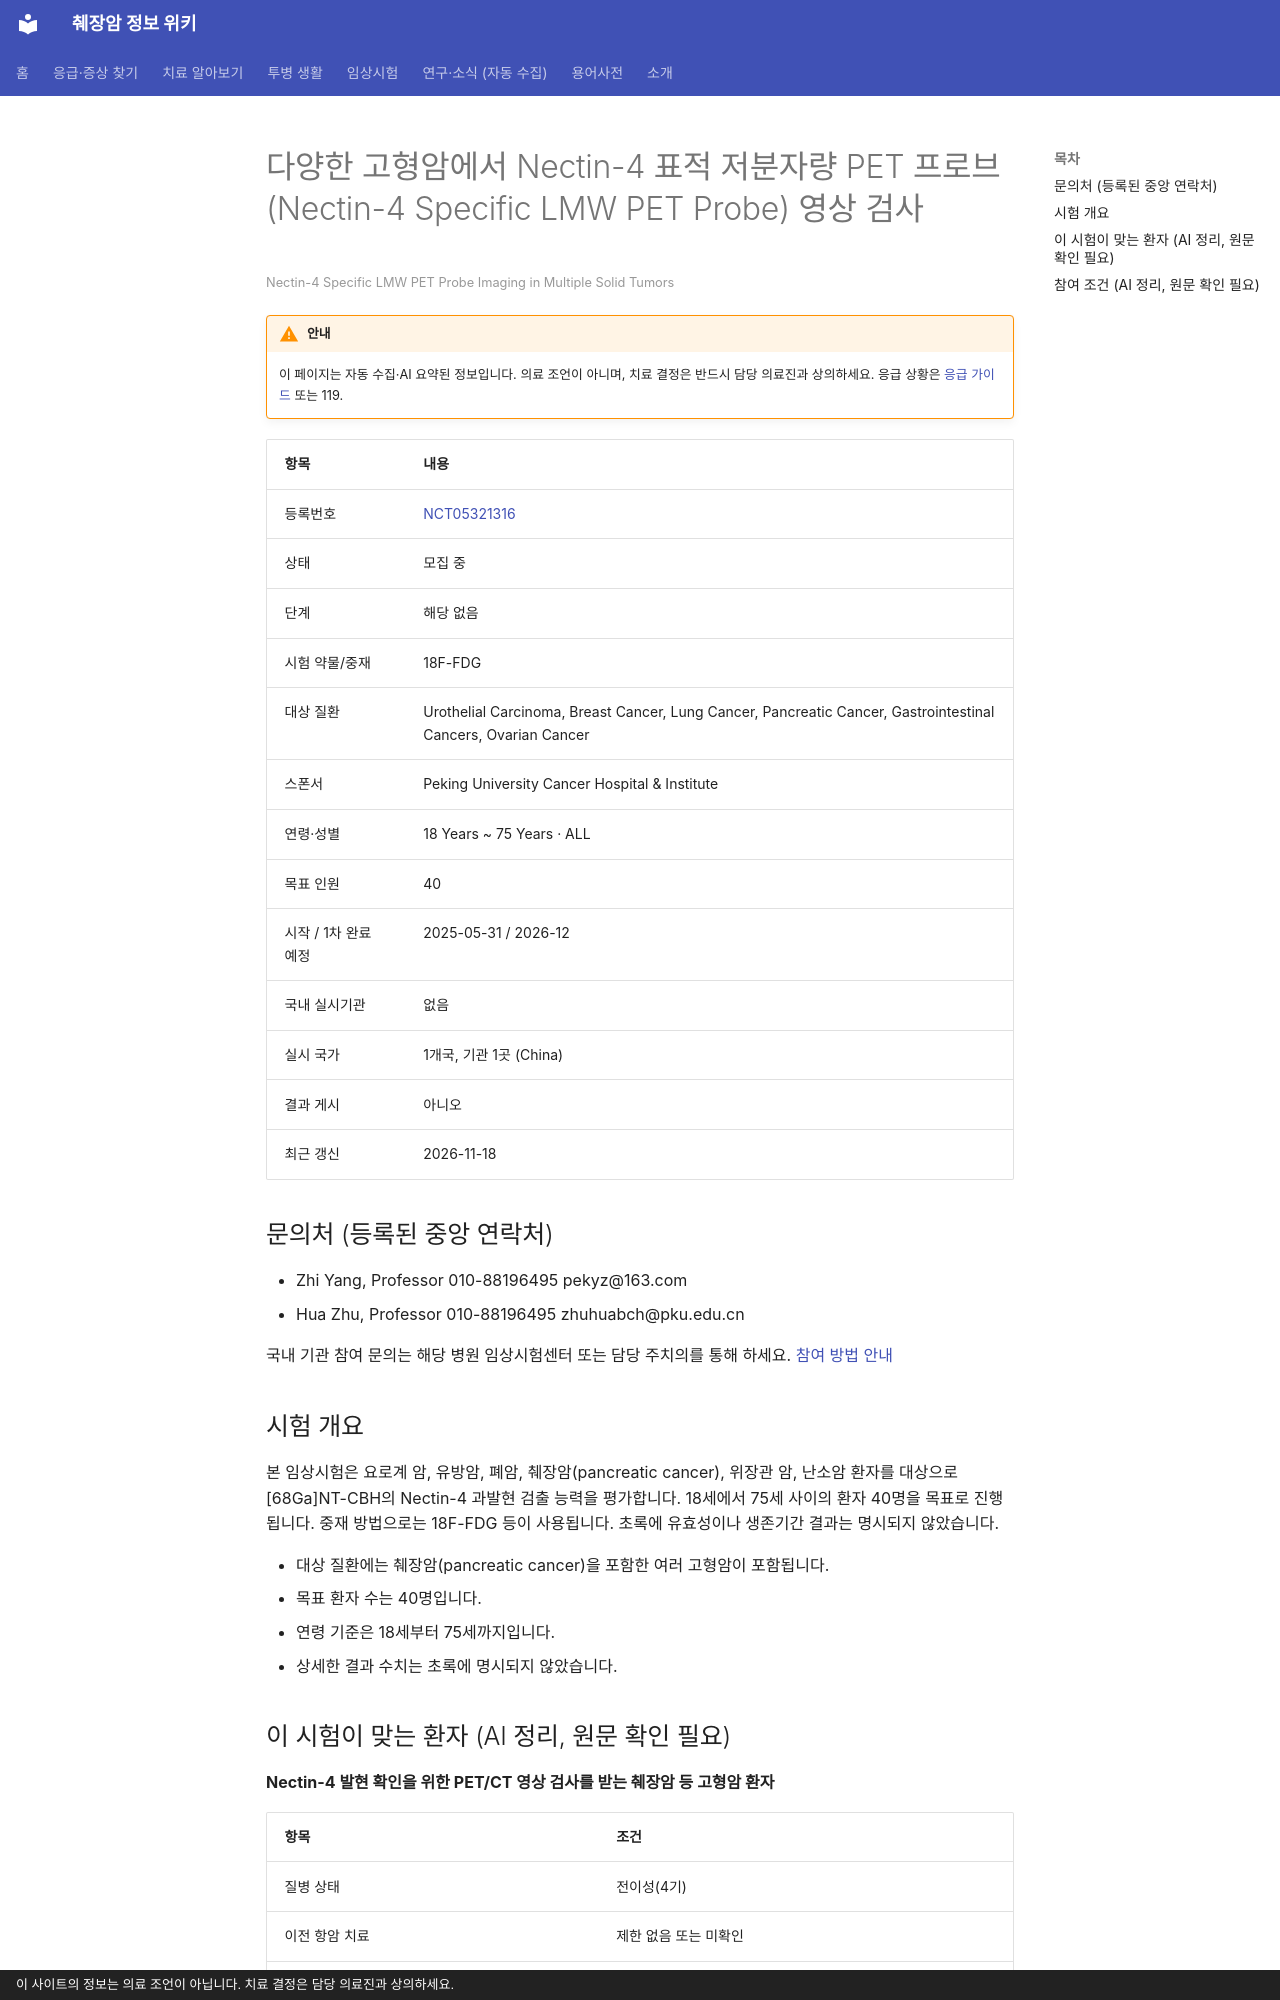

repository: hizorro88-rgb/papersearcher · page: _generated/trials/NCT05321316/index.html · generator: mkdocs · copyright: 이 사이트의 정보는 의료 조언이 아닙니다. 치료 결정은 담당 의료진과 상의하세요.

---
title: "NCT05321316 다양한 고형암에서 Nectin-4 표적 저분자량 PET 프로브(Nectin-4 Specific LMW PE…"
description: "해당 없음 · 모집 중"
comments: true
search:
  boost: 0.4
---

# 다양한 고형암에서 Nectin-4 표적 저분자량 PET 프로브(Nectin-4 Specific LMW PET Probe) 영상 검사

<small>Nectin-4 Specific LMW PET Probe Imaging in Multiple Solid Tumors</small>

!!! warning "안내"
    이 페이지는 자동 수집·AI 요약된 정보입니다. 의료 조언이 아니며, 치료 결정은 반드시 담당 의료진과 상의하세요. 응급 상황은 [응급 가이드](../../guides/emergency/index.md) 또는 119.

| 항목 | 내용 |
|---|---|
| 등록번호 | [NCT05321316](https://clinicaltrials.gov/study/NCT05321316) |
| 상태 | 모집 중 |
| 단계 | 해당 없음 |
| 시험 약물/중재 | 18F-FDG |
| 대상 질환 | Urothelial Carcinoma, Breast Cancer, Lung Cancer, Pancreatic Cancer, Gastrointestinal Cancers, Ovarian Cancer |
| 스폰서 | Peking University Cancer Hospital & Institute |
| 연령·성별 | 18 Years ~ 75 Years · ALL |
| 목표 인원 | 40 |
| 시작 / 1차 완료 예정 | 2025-05-31 / 2026-12 |
| 국내 실시기관 | 없음 |
| 실시 국가 | 1개국, 기관 1곳 (China) |
| 결과 게시 | 아니오 |
| 최근 갱신 | 2026-11-18 |

## 문의처 (등록된 중앙 연락처)

- Zhi Yang, Professor 010-88196495 pekyz@163.com
- Hua Zhu, Professor 010-88196495 zhuhuabch@pku.edu.cn

국내 기관 참여 문의는 해당 병원 임상시험센터 또는 담당 주치의를 통해 하세요. [참여 방법 안내](../../guides/trials/how-to-apply.md)

## 시험 개요

본 임상시험은 요로계 암, 유방암, 폐암, 췌장암(pancreatic cancer), 위장관 암, 난소암 환자를 대상으로 [68Ga]NT-CBH의 Nectin-4 과발현 검출 능력을 평가합니다. 18세에서 75세 사이의 환자 40명을 목표로 진행됩니다. 중재 방법으로는 18F-FDG 등이 사용됩니다. 초록에 유효성이나 생존기간 결과는 명시되지 않았습니다.

- 대상 질환에는 췌장암(pancreatic cancer)을 포함한 여러 고형암이 포함됩니다.
- 목표 환자 수는 40명입니다.
- 연령 기준은 18세부터 75세까지입니다.
- 상세한 결과 수치는 초록에 명시되지 않았습니다.

## 이 시험이 맞는 환자 (AI 정리, 원문 확인 필요)

**Nectin-4 발현 확인을 위한 PET/CT 영상 검사를 받는 췌장암 등 고형암 환자**

| 항목 | 조건 |
|---|---|
| 질병 상태 | 전이성(4기) |
| 이전 항암 치료 | 제한 없음 또는 미확인 |
| ECOG 수행능력 | 미확인 |
| 측정 가능 병변 | 필요 |

주요 제외 기준: 임신 또는 수유 중 · 폐쇄공포증 또는 정신 질환 · 30분 동안 누워있지 못하는 상태

내 상황에 맞는지 한 번에 보려면 [맞춤 임상시험 찾기](../../guides/trials/finder.md).
